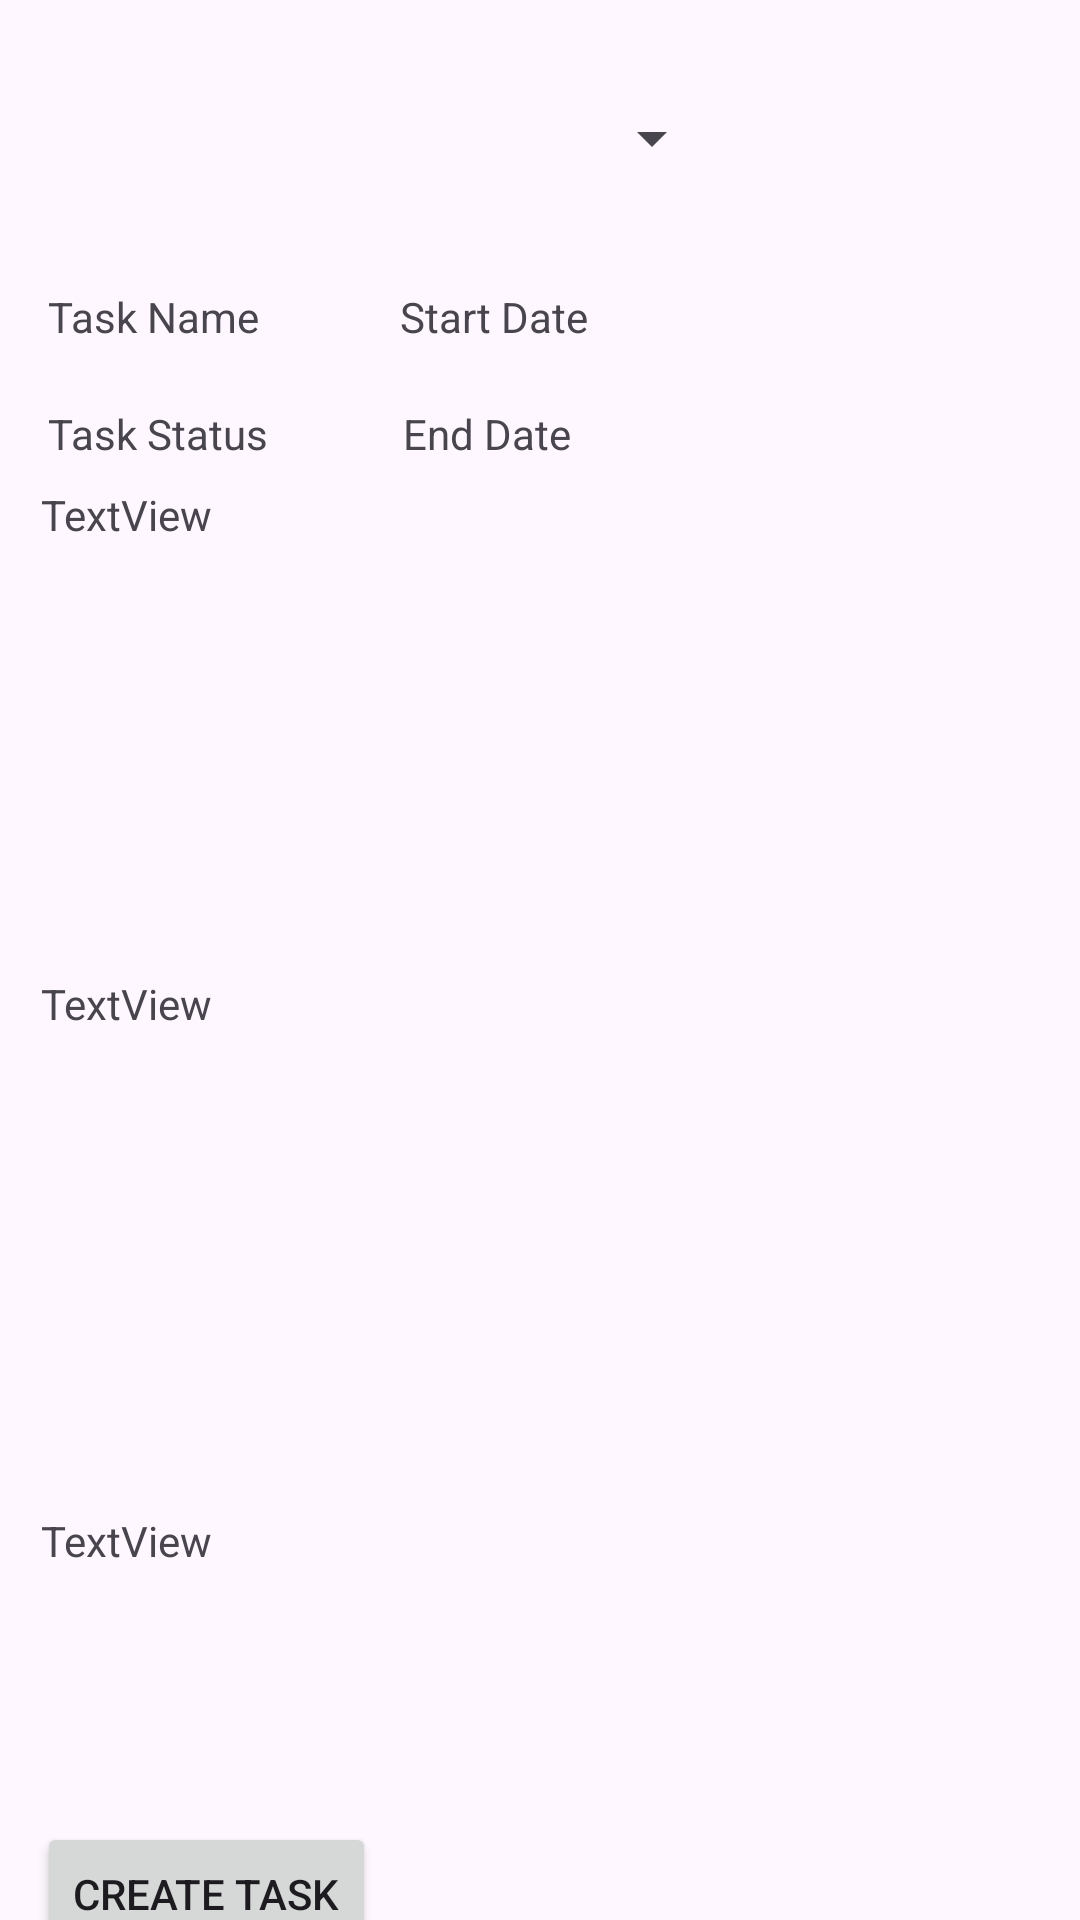

Produce the Android XML layout that renders to this screen, including the resource entries it uses.
<!-- AndroidManifest.xml: application theme Theme.EMSAdmin -->
<!-- res/layout/activity_task.xml -->
<?xml version="1.0" encoding="utf-8"?>
<androidx.constraintlayout.widget.ConstraintLayout xmlns:android="http://schemas.android.com/apk/res/android"
    xmlns:app="http://schemas.android.com/apk/res-auto"
    xmlns:tools="http://schemas.android.com/tools"
    android:id="@+id/main"
    android:layout_width="match_parent"
    android:layout_height="match_parent"
    tools:context=".TaskActivity">

    <Spinner
        android:id="@+id/spinnerTask"
        android:layout_width="230dp"
        android:layout_height="60dp"
        android:layout_marginTop="16dp"
        app:layout_constraintEnd_toEndOf="parent"
        app:layout_constraintHorizontal_bias="0.088"
        app:layout_constraintStart_toStartOf="parent"
        app:layout_constraintTop_toTopOf="parent" />

    <androidx.recyclerview.widget.RecyclerView
        android:id="@+id/rcvDepartmentsThatHaveTask"
        android:layout_width="288dp"
        android:layout_height="112dp"
        android:layout_marginTop="16dp"
        app:layout_constraintEnd_toEndOf="parent"
        app:layout_constraintHorizontal_bias="0.13"
        app:layout_constraintStart_toStartOf="parent"
        app:layout_constraintTop_toBottomOf="@+id/tvDepartmentsThatHaveTask" />

    <androidx.recyclerview.widget.RecyclerView
        android:id="@+id/rcvEmployeesThatHaveTask"
        android:layout_width="288dp"
        android:layout_height="112dp"
        app:layout_constraintEnd_toEndOf="parent"
        app:layout_constraintHorizontal_bias="0.13"
        app:layout_constraintStart_toStartOf="parent"
        app:layout_constraintTop_toBottomOf="@+id/tvEmployeesThatHaveTask" />

    <androidx.recyclerview.widget.RecyclerView
        android:id="@+id/rcvProjectsThatHaveTask"
        android:layout_width="288dp"
        android:layout_height="112dp"
        android:layout_marginTop="20dp"
        app:layout_constraintEnd_toEndOf="parent"
        app:layout_constraintHorizontal_bias="0.13"
        app:layout_constraintStart_toStartOf="parent"
        app:layout_constraintTop_toBottomOf="@+id/tvProjectsThatHaveTask" />

    <TextView
        android:id="@+id/tvDepartmentsThatHaveTask"
        android:layout_width="wrap_content"
        android:layout_height="wrap_content"
        android:layout_marginTop="8dp"
        android:text="@string/TextView"
        app:layout_constraintEnd_toEndOf="parent"
        app:layout_constraintHorizontal_bias="0.045"
        app:layout_constraintStart_toStartOf="parent"
        app:layout_constraintTop_toBottomOf="@+id/tvTaskStatus" />

    <TextView
        android:id="@+id/tvProjectsThatHaveTask"
        android:layout_width="wrap_content"
        android:layout_height="wrap_content"
        android:layout_marginTop="16dp"
        android:text="@string/TextView"
        app:layout_constraintEnd_toEndOf="parent"
        app:layout_constraintHorizontal_bias="0.045"
        app:layout_constraintStart_toStartOf="parent"
        app:layout_constraintTop_toBottomOf="@+id/rcvDepartmentsThatHaveTask" />

    <TextView
        android:id="@+id/tvEmployeesThatHaveTask"
        android:layout_width="wrap_content"
        android:layout_height="wrap_content"
        android:layout_marginTop="28dp"
        android:text="@string/TextView"
        app:layout_constraintEnd_toEndOf="parent"
        app:layout_constraintHorizontal_bias="0.045"
        app:layout_constraintStart_toStartOf="parent"
        app:layout_constraintTop_toBottomOf="@+id/rcvProjectsThatHaveTask" />

    <TextView
        android:id="@+id/tvTaskName"
        android:layout_width="wrap_content"
        android:layout_height="wrap_content"
        android:layout_marginStart="16dp"
        android:layout_marginTop="20dp"
        android:text="@string/task_name"
        app:layout_constraintStart_toStartOf="parent"
        app:layout_constraintTop_toBottomOf="@+id/spinnerTask" />

    <TextView
        android:id="@+id/tvTaskStatus"
        android:layout_width="wrap_content"
        android:layout_height="wrap_content"
        android:layout_marginStart="16dp"
        android:layout_marginTop="20dp"
        android:text="@string/task_status"
        app:layout_constraintStart_toStartOf="parent"
        app:layout_constraintTop_toBottomOf="@+id/tvTaskName" />

    <TextView
        android:id="@+id/tvTaskStartDateActivity"
        android:layout_width="wrap_content"
        android:layout_height="wrap_content"
        android:layout_marginTop="20dp"
        android:text="@string/startdate"
        app:layout_constraintEnd_toEndOf="parent"
        app:layout_constraintHorizontal_bias="0.223"
        app:layout_constraintStart_toEndOf="@+id/tvTaskName"
        app:layout_constraintTop_toBottomOf="@+id/spinnerTask" />

    <TextView
        android:id="@+id/tvTaskEndDateActivity"
        android:layout_width="wrap_content"
        android:layout_height="wrap_content"
        android:layout_marginTop="20dp"
        android:text="@string/end_date"
        app:layout_constraintEnd_toEndOf="parent"
        app:layout_constraintHorizontal_bias="0.209"
        app:layout_constraintStart_toEndOf="@+id/tvTaskStatus"
        app:layout_constraintTop_toBottomOf="@+id/tvTaskStartDateActivity" />

    <Button
        android:id="@+id/btnCreateTask"
        android:layout_width="wrap_content"
        android:layout_height="wrap_content"
        android:text="@string/create_task"
        app:layout_constraintBottom_toBottomOf="parent"
        app:layout_constraintEnd_toEndOf="parent"
        app:layout_constraintHorizontal_bias="0.05"
        app:layout_constraintStart_toStartOf="parent"
        app:layout_constraintTop_toBottomOf="@+id/rcvEmployeesThatHaveTask"
        app:layout_constraintVertical_bias="0.644" />

</androidx.constraintlayout.widget.ConstraintLayout>
<!-- resources referenced by this layout -->
<resources>
  <string name="TextView">TextView</string>
  <string name="create_task">Create Task</string>
  <string name="end_date">End Date</string>
  <string name="startdate">Start Date</string>
  <string name="task_name">Task Name</string>
  <string name="task_status">Task Status</string>
  <style name="Theme.EMSAdmin" parent="Base.Theme.EMSAdmin" />
  <style name="Base.Theme.EMSAdmin" parent="Theme.Material3.DayNight.NoActionBar">
          
          
      </style>
</resources>
